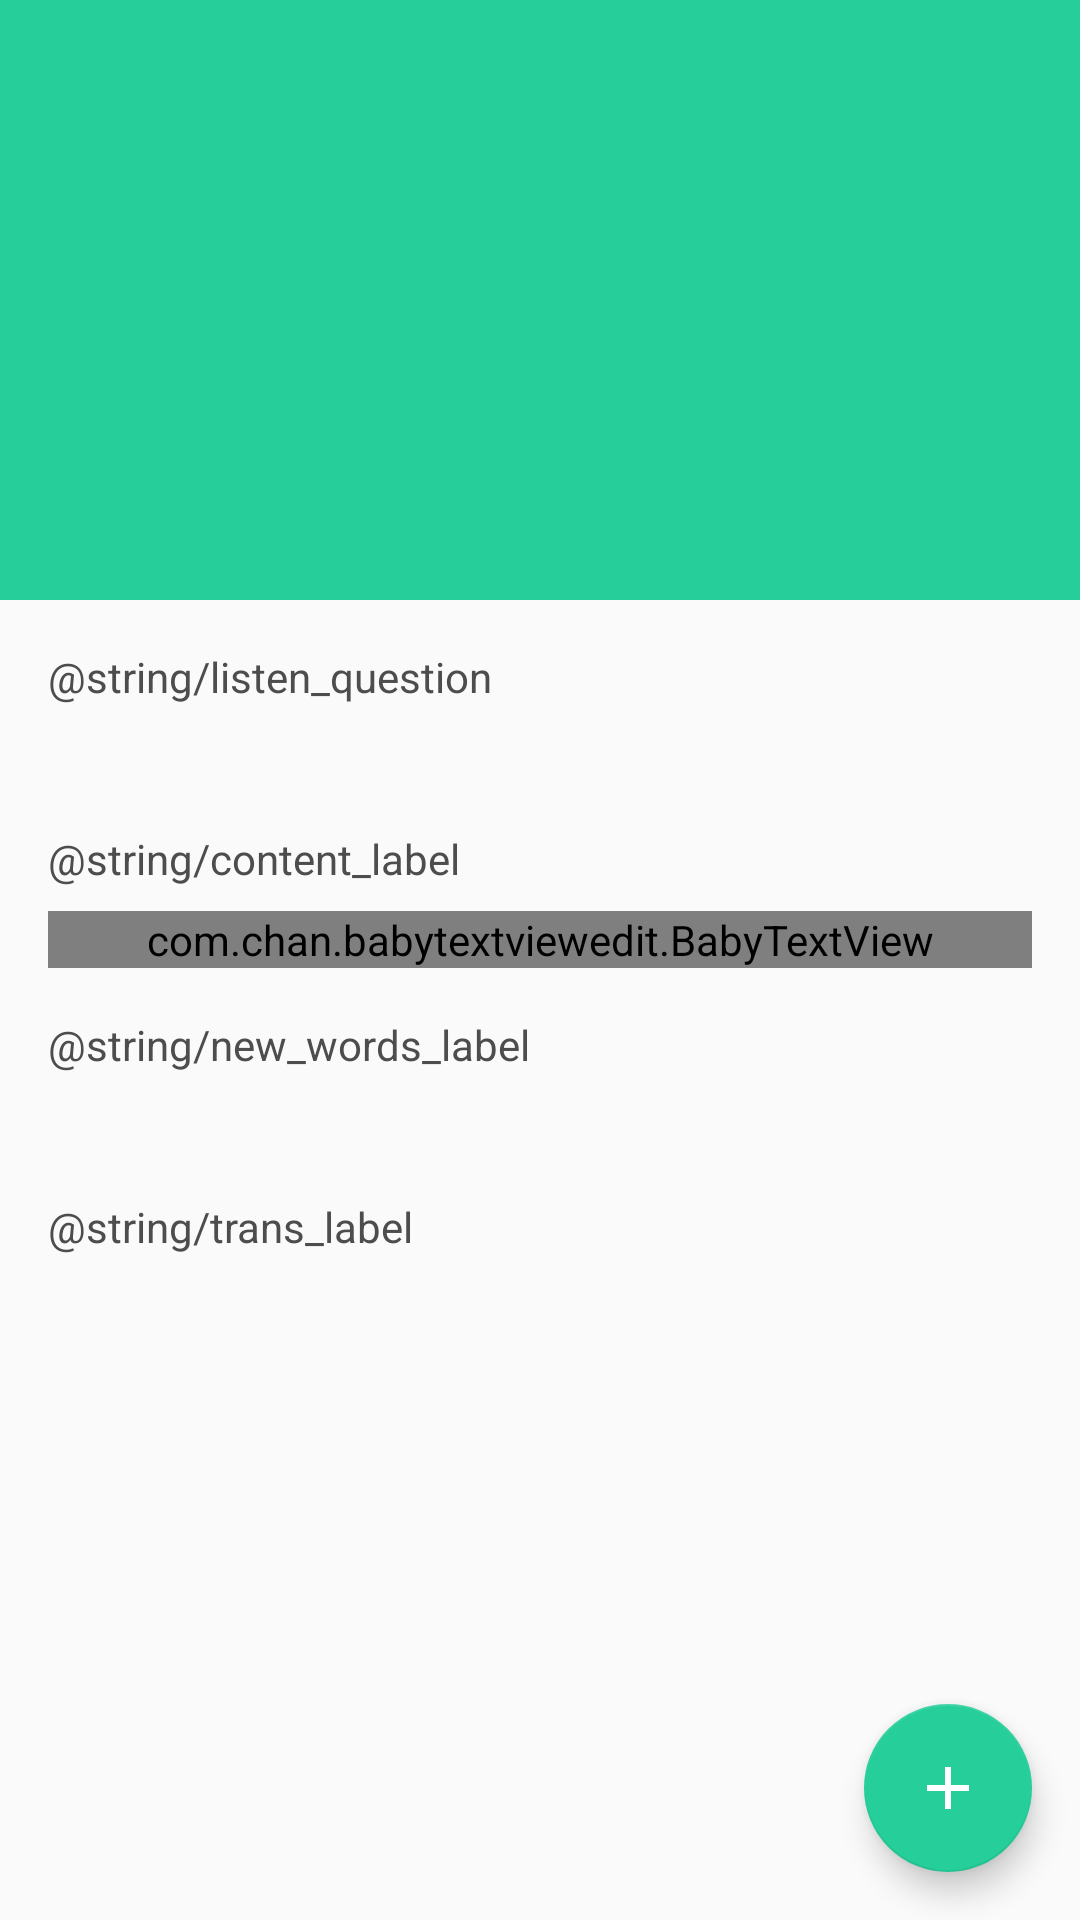

Write the Android layout XML for this screen, with the resource values it uses.
<!-- AndroidManifest.xml: application theme AppTheme -->
<!-- res/layout/activity_lesson.xml -->
<?xml version="1.0" encoding="utf-8"?>
<android.support.design.widget.CoordinatorLayout
    xmlns:android="http://schemas.android.com/apk/res/android"
    android:layout_width="match_parent"
    xmlns:app="http://schemas.android.com/apk/res-auto"
    android:fitsSystemWindows="true"
    android:orientation="vertical"
    android:layout_height="match_parent">

    <include layout="@layout/app_bar_lesson"/>

    <android.support.v4.widget.NestedScrollView
        android:layout_width="match_parent"
        app:layout_behavior="@string/appbar_scrolling_view_behavior"
        android:layout_height="wrap_content">
        <LinearLayout
            android:layout_width="match_parent"
            android:layout_height="wrap_content"
            android:orientation="vertical"
            android:padding="@dimen/activity_horizontal_margin">

            <TextView
                android:layout_width="match_parent"
                android:layout_height="wrap_content"
                android:textColor="@color/colorTitle"
                android:text="@string/listen_question"/>

            <TextView
                android:layout_width="match_parent"
                android:layout_height="wrap_content"
                android:layout_marginTop="@dimen/light_vertical_margin"
                android:textSize="@dimen/content_size"
                android:textColor="@color/colorContent"
                android:id="@+id/id_question"/>

            <TextView
                android:layout_width="match_parent"
                android:layout_height="wrap_content"
                android:layout_marginTop="@dimen/activity_vertical_margin"
                android:textColor="@color/colorTitle"
                android:text="@string/content_label"/>

            <com.chan.babytextviewedit.BabyTextView
                android:layout_width="match_parent"
                android:layout_height="wrap_content"
                android:background="@null"
                android:textSize="@dimen/content_size"
                android:textColor="@color/colorContent"
                android:layout_marginTop="@dimen/light_vertical_margin"
                android:id="@+id/id_content"/>

            <TextView
                android:layout_width="match_parent"
                android:layout_height="wrap_content"
                android:layout_marginTop="@dimen/activity_vertical_margin"
                android:textColor="@color/colorTitle"
                android:text="@string/new_words_label"/>

            <TextView
                android:layout_width="match_parent"
                android:layout_height="wrap_content"
                android:textSize="@dimen/content_size"
                android:textColor="@color/colorContent"
                android:layout_marginTop="@dimen/light_vertical_margin"
                android:id="@+id/id_newWordsContent"/>


            <TextView
                android:layout_width="match_parent"
                android:layout_height="wrap_content"
                android:layout_marginTop="@dimen/activity_vertical_margin"
                android:textColor="@color/colorTitle"
                android:text="@string/trans_label"/>

            <TextView
                android:layout_width="match_parent"
                android:layout_height="wrap_content"
                android:textSize="@dimen/content_size"
                android:textColor="@color/colorContent"
                android:layout_marginTop="@dimen/light_vertical_margin"
                android:id="@+id/id_transContent"/>
        </LinearLayout>
    </android.support.v4.widget.NestedScrollView>

    <RelativeLayout
        android:layout_width="match_parent"
        android:layout_height="match_parent">
        <android.support.design.widget.FloatingActionButton
            android:layout_width="wrap_content"
            android:layout_height="wrap_content"
            android:id="@+id/id_more"
            android:layout_alignParentRight="true"
            android:layout_alignParentBottom="true"
            android:src="@drawable/ic_add_white_24dp"
            android:layout_marginBottom="@dimen/activity_vertical_margin"
            android:layout_marginRight="@dimen/activity_horizontal_margin"/>
    </RelativeLayout>
</android.support.design.widget.CoordinatorLayout>
<!-- res/layout/app_bar_lesson.xml (included above) -->
<?xml version="1.0" encoding="utf-8"?>
<android.support.design.widget.AppBarLayout
    xmlns:android="http://schemas.android.com/apk/res/android"
    xmlns:app="http://schemas.android.com/apk/res-auto"
    android:layout_width="match_parent"
    android:fitsSystemWindows="true"
    android:theme="@style/AppTheme.AppBarOverlay"
    android:layout_height="wrap_content">

    <android.support.design.widget.CollapsingToolbarLayout
        android:id="@+id/id_toolbar_layout"
        android:layout_width="match_parent"
        android:layout_height="match_parent"
        app:layout_scrollFlags="scroll|exitUntilCollapsed|snap"
        app:expandedTitleMarginEnd="@dimen/lesson_expanded_margin_end"
        app:expandedTitleMarginBottom="@dimen/lesson_expanded_margin_bottom"
        android:fitsSystemWindows="true"
        app:expandedTitleMarginStart="12dp"
        app:contentScrim="?attr/colorPrimary">

        <LinearLayout
            android:layout_width="match_parent"
            android:layout_height="@dimen/lesson_header_height"
            android:orientation="vertical"
            app:layout_collapseParallaxMultiplier="0.7"
            app:layout_collapseMode="parallax"
            app:layout_scrollFlags="scroll|enterAlwaysCollapsed"
            android:padding="@dimen/activity_horizontal_margin"
            android:background="@color/colorPrimary">

            <TextView
                android:layout_width="match_parent"
                android:layout_height="wrap_content"
                android:id="@+id/id_titleEnglish"
                android:textColor="@color/normalTextWhite"
                android:textSize="@dimen/lesson_english_title_size"/>
            <TextView
                android:layout_width="match_parent"
                android:layout_height="wrap_content"
                android:id="@+id/id_titleChinese"
                android:textColor="@color/normalTextWhite"/>
        </LinearLayout>

        <android.support.v7.widget.Toolbar
            android:id="@+id/toolbar"
            android:layout_width="match_parent"
            android:layout_height="?attr/actionBarSize"
            app:popupTheme="@style/AppTheme.PopupOverlay"

            app:layout_collapseMode="pin"/>
    </android.support.design.widget.CollapsingToolbarLayout>
</android.support.design.widget.AppBarLayout>
<!-- resources referenced by this layout -->
<resources>
  <color name="colorContent">#767676</color>
  <color name="colorPrimary">#26ce99</color>
  <color name="colorTitle">#4e4d4d</color>
  <color name="normalTextWhite">@color/normalWhite</color>
  <dimen name="activity_horizontal_margin">16dp</dimen>
  <dimen name="activity_vertical_margin">16dp</dimen>
  <dimen name="content_size">13sp</dimen>
  <dimen name="lesson_english_title_size">25sp</dimen>
  <dimen name="lesson_expanded_margin_bottom">12dp</dimen>
  <dimen name="lesson_expanded_margin_end">64dp</dimen>
  <dimen name="lesson_header_height">200dp</dimen>
  <dimen name="light_vertical_margin">8dp</dimen>
  <!-- drawable ic_add_white_24dp (drawable) -->
  <vector xmlns:android="http://schemas.android.com/apk/res/android"
          android:width="24dp"
          android:height="24dp"
          android:viewportWidth="24.0"
          android:viewportHeight="24.0">
      <path
          android:fillColor="@color/normalWhite"
          android:pathData="M19,13h-6v6h-2v-6H5v-2h6V5h2v6h6v2z"/>
  </vector>
  <style name="AppTheme.AppBarOverlay" parent="ThemeOverlay.AppCompat.Dark.ActionBar" />
  <style name="AppTheme.PopupOverlay" parent="ThemeOverlay.AppCompat.Light" />
  <style name="AppTheme" parent="Theme.AppCompat.Light.NoActionBar">
          
          <item name="colorPrimary">@color/colorPrimary</item>
          <item name="colorPrimaryDark">@color/colorPrimaryDark</item>
          <item name="colorAccent">@color/colorAccent</item>
      </style>
  <color name="normalWhite">#fff</color>
  <color name="colorPrimaryDark">#22b788</color>
  <color name="colorAccent">#26ce99</color>
</resources>
